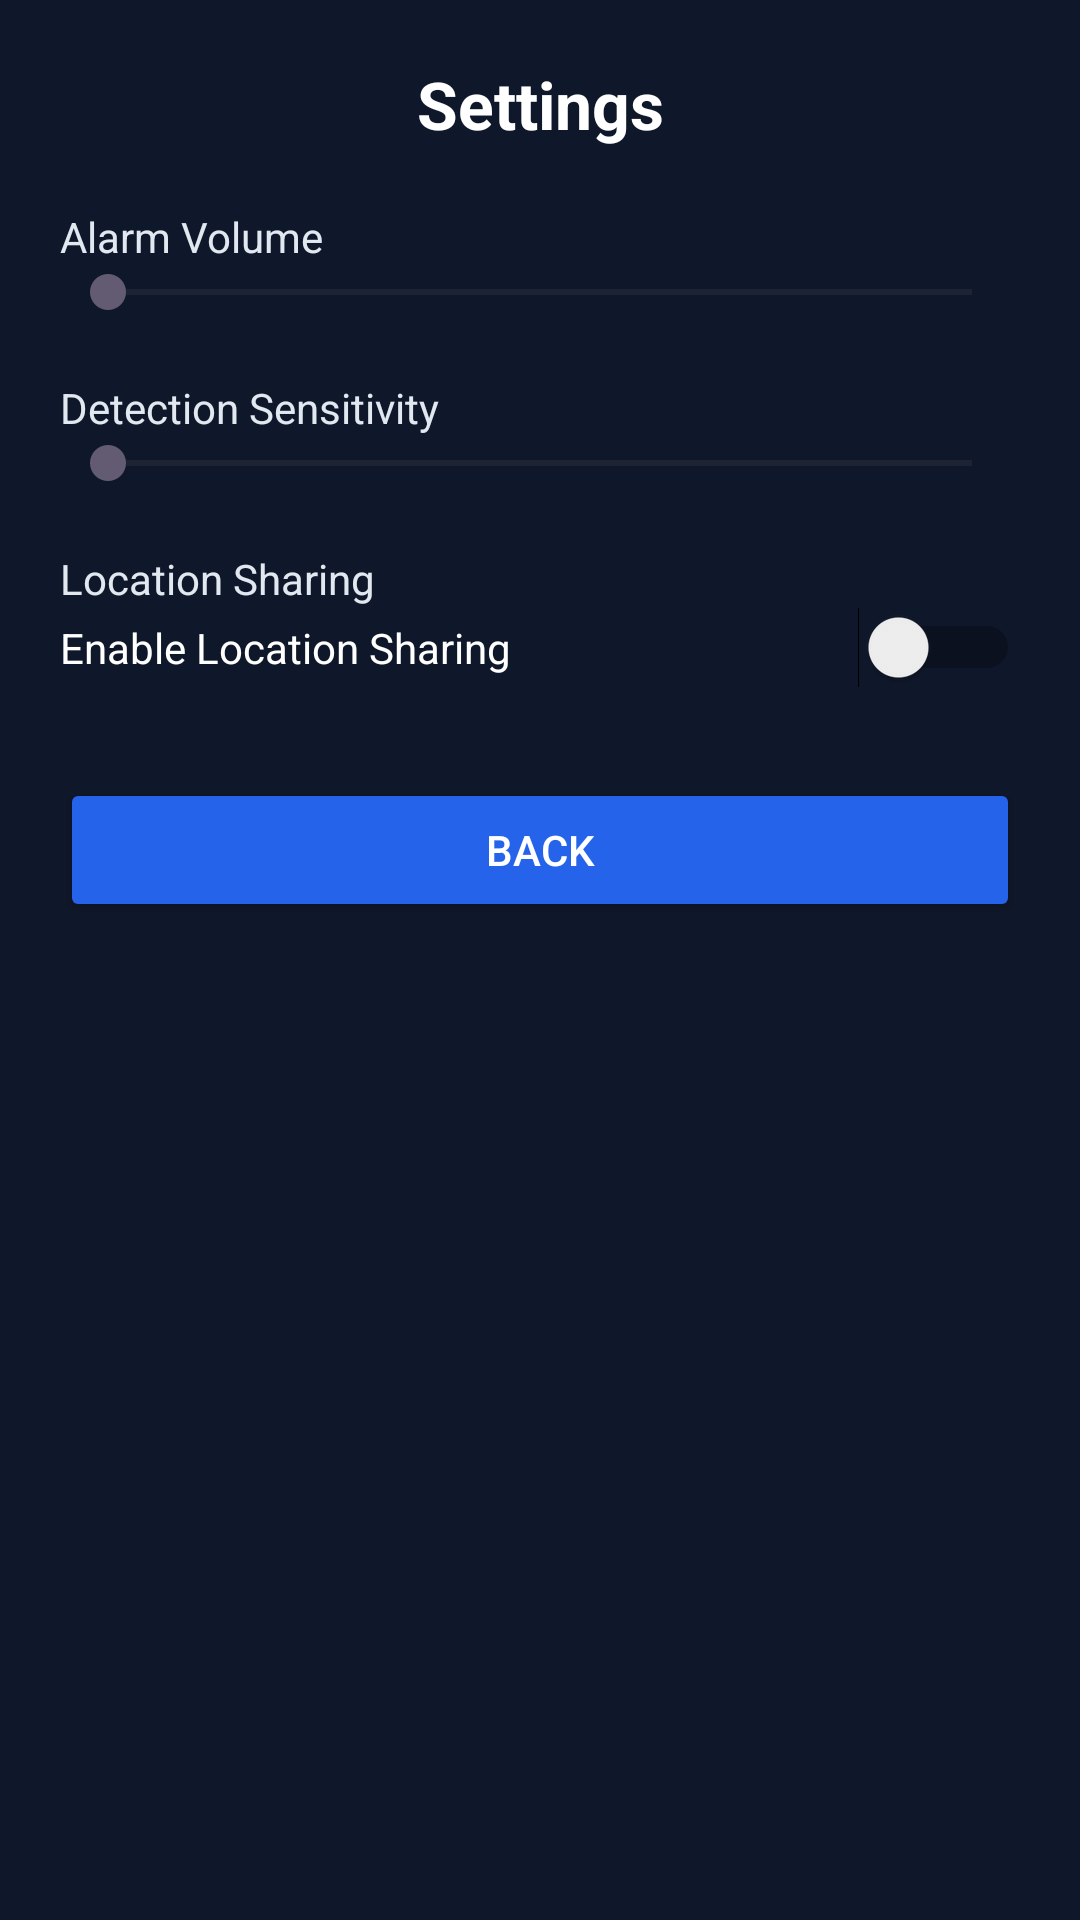

Produce the Android XML layout that renders to this screen, including the resource entries it uses.
<!-- AndroidManifest.xml: application theme Theme.SmartAccidentDetection -->
<!-- res/layout/activity_settings.xml -->
<?xml version="1.0" encoding="utf-8"?>
<ScrollView
    xmlns:android="http://schemas.android.com/apk/res/android"
    android:layout_width="match_parent"
    android:layout_height="match_parent"
    android:background="#0f172a">

    <LinearLayout
        android:layout_width="match_parent"
        android:layout_height="wrap_content"
        android:orientation="vertical"
        android:padding="20dp">

        <TextView
            android:layout_width="match_parent"
            android:layout_height="wrap_content"
            android:text="Settings"
            android:textSize="22sp"
            android:textStyle="bold"
            android:textColor="#ffffff"
            android:gravity="center"
            android:layout_marginBottom="20dp"/>

        
        <TextView
            android:layout_width="match_parent"
            android:layout_height="wrap_content"
            android:text="Alarm Volume"
            android:textColor="#e2e8f0"/>

        <SeekBar
            android:id="@+id/seekVolume"
            android:layout_width="match_parent"
            android:layout_height="wrap_content"
            android:max="100"/>

        
        <TextView
            android:layout_width="match_parent"
            android:layout_height="wrap_content"
            android:text="Detection Sensitivity"
            android:textColor="#e2e8f0"
            android:layout_marginTop="20dp"/>

        <SeekBar
            android:id="@+id/seekSensitivity"
            android:layout_width="match_parent"
            android:layout_height="wrap_content"
            android:max="100"/>

        
        <TextView
            android:layout_width="match_parent"
            android:layout_height="wrap_content"
            android:text="Location Sharing"
            android:textColor="#e2e8f0"
            android:layout_marginTop="20dp"/>

        <Switch
            android:id="@+id/switchLocation"
            android:layout_width="match_parent"
            android:layout_height="wrap_content"
            android:text="Enable Location Sharing"
            android:textColor="#ffffff"/>

        <Button
            android:id="@+id/btnBackSettings"
            android:layout_width="match_parent"
            android:layout_height="wrap_content"
            android:text="Back"
            android:layout_marginTop="30dp"
            android:backgroundTint="#2563eb"
            android:textColor="#ffffff"/>

    </LinearLayout>

</ScrollView>
<!-- resources referenced by this layout -->
<resources>
  <style name="Theme.SmartAccidentDetection" parent="Base.Theme.SmartAccidentDetection" />
  <style name="Base.Theme.SmartAccidentDetection" parent="Theme.Material3.DayNight.NoActionBar">
          
          
      </style>
</resources>
